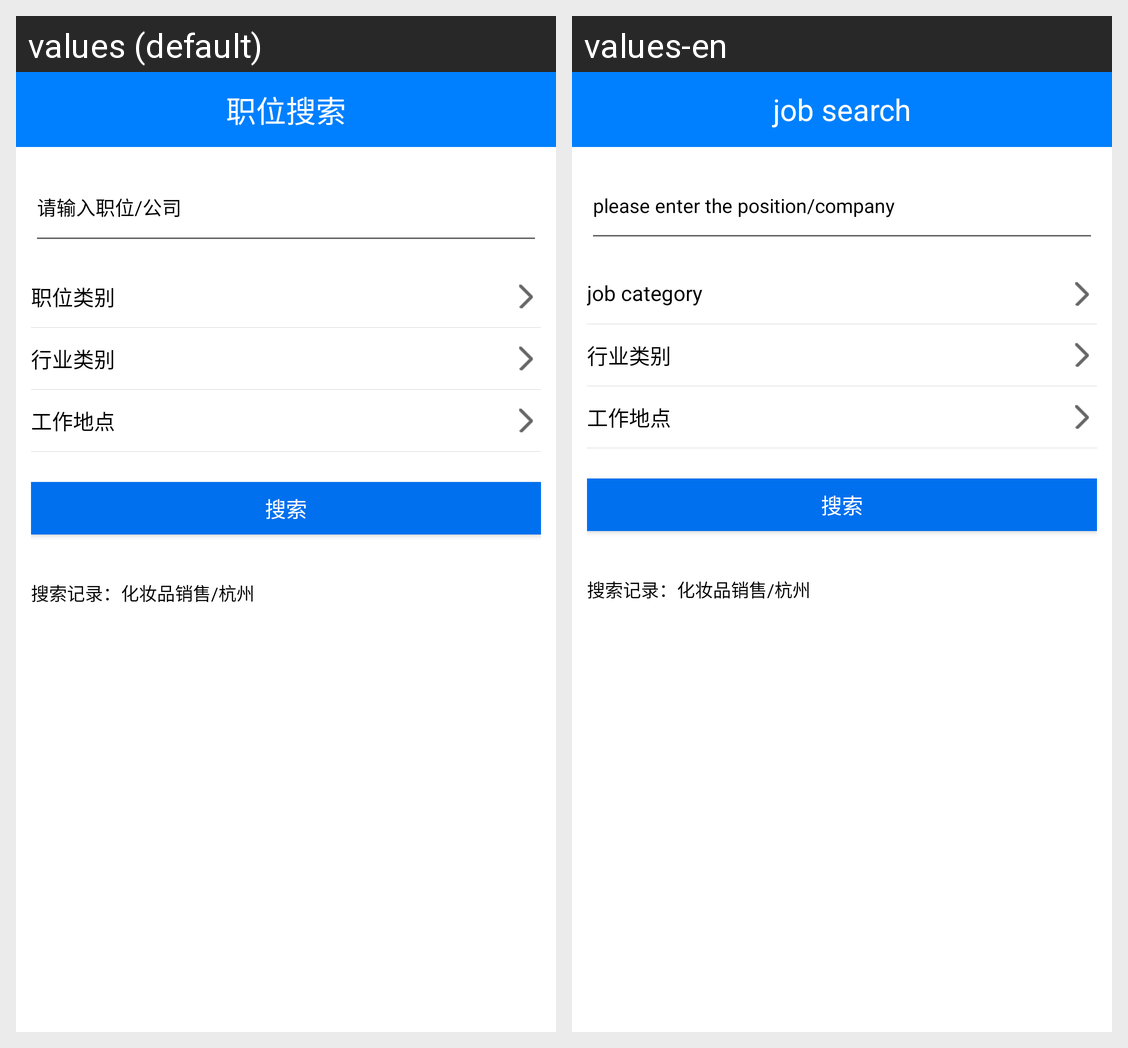

This grid shows one Android layout under two languages. Give, for every string resource on the screen, its name, the default text and each shown locale's text.
Android screen res/layout/activity_position.xml rendered under 2 locales, left to right: values (default), values-en. Device: Nexus 5 (rendered at 1080×1920; each locale shown at half size, 540×960, under a caption strip naming it); theme AppTheme.
Strings drawn on this screen, with the default value and each locale's value (text and hints the layout hard-codes, and strings that could not be matched under every locale, appear in the picture but are not listed):

position_search
  values: 职位搜索
  values-en: job search

position_search_content
  values: 请输入职位/公司
  values-en: please enter the position/company

position_classify
  values: 职位类别
  values-en: job category

profession_classify
  values: 行业类别
  values-en: 行业类别  [not translated; the default value is used]

working_place
  values: 工作地点
  values-en: 工作地点  [not translated; the default value is used]

search
  values: 搜索
  values-en: 搜索  [not translated; the default value is used]

search_result
  values: 搜索记录：化妆品销售/杭州
  values-en: 搜索记录：化妆品销售/杭州  [not translated; the default value is used]
